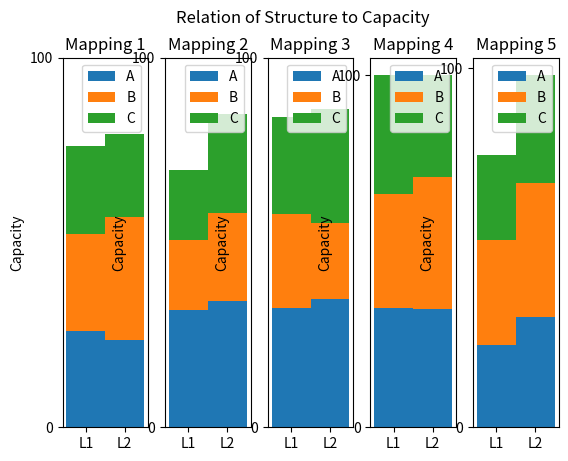

Write the Python code that produced this figure.
from copy import deepcopy
from typing import *
# defines the numeric data type for type hinting
numeric = Union[float, int]

import matplotlib.pyplot as plt
import numpy as np
from math import *

#np.random.seed(42)

# display conditions
width = 1

# thing's we're trying to measure generally, versus what we need to map to see them
categories = {
    "Capacity": ["L1", "L2"],
    "Access Count": ["Read", "Write", "Fill"]
}

def generate_random_data(data_points: int) -> tuple:
    """
    Generates random data of the type Timeloop will provide.
    
    data_points:
        The number of data points we want to get.
    """
    # the list that stores the data point dictionary.
    data = list()

    for i in range(data_points):
        # randomly generates data point
        data_point = {
            'A': { # A is the component
                "Capacity": { # Capacity is the category
                    "L1": np.random.randint(50, 100), # L1 is the label, the random is the value
                    "L2": np.random.randint(50, 100),
                },
                "Access Count": {
                    "Read": np.random.randint(50, 100),
                    "Write": np.random.randint(50, 100),
                    "Fill": np.random.randint(50, 100),
                }
            },
            'B': {
                "Capacity": {
                    "L1": np.random.randint(50, 100),
                    "L2": np.random.randint(50, 100),
                },
                "Access Count": {
                    "Read": np.random.randint(50, 100),
                    "Write": np.random.randint(50, 100),
                    "Fill": np.random.randint(50, 100),
                }
            },
            'C': {
                "Capacity": {
                    "L1": np.random.randint(50, 100),
                    "L2": np.random.randint(50, 100),
                },
                "Access Count": {
                    "Read": np.random.randint(50, 100),
                    "Write": np.random.randint(50, 100),
                    "Fill": np.random.randint(50, 100),
                }
            },
        }

        data.append(data_point)
    
    return tuple(data)

# Data on the effect of each process (?) on the measured variables.
generated_data: tuple
generated_data = generate_random_data(5)

def make_data_percentage(data: Iterable = generated_data) -> tuple:
    """
    Takes all the data and preprocesses it so that they are in terms of the max value (100%).

    data:
        An iterable containing all the datapoints we want to normalize over
    """
    # makes a copy of the old data
    data = deepcopy(data)
    # a dictionary storing the largest value in any category across all datapoints in data
    largest_in_category: dict
    largest_in_category = dict()

    # loads all the categories and their respective subcategories (labels) into the dictionary; assumes all data is rectangular
    example_datapoint = data[0]
    example_component = tuple(example_datapoint.keys())[0]
    for category, metric_data in example_datapoint[example_component].items():
        # the dictionary is to store subcomponents of the category data
        largest_in_category[category] = dict()
        for label in metric_data.keys():    
            # since all metrics we're looking at are whole numbers, we can initalize all max values as 0 for later comparison.
            largest_in_category[category][label] = 0

    for datapoint in data:
        # dictionary that stores the running sum of each category across all components
        running_sum: dict
        running_sum = dict()

        # pulls the metric data for all components
        for metric_data in datapoint.values():
            # pulls the subdata for all labels to add together
            for category, values in metric_data.items():
                # hodge-podge solution to making sure dict doesn't get reinstatiated. You should proabably just make a key-copy of the largest-sum dict but this works for now.
                if category not in running_sum.keys():
                    running_sum[category] = dict()
                
                # running sum among all the components in a category
                for label, value in values.items():
                    # instantiates a value if there is no value there
                    if label not in running_sum[category].keys():
                        running_sum[category][label] = 0
                    running_sum[category][label] += value

        # determines max by checking if the values in running sum are greater than the current values of largest_in_category
        for category, values in running_sum.items():
            for label, value in values.items():
                if (running_sum[category][label] > largest_in_category[category][label]):
                    largest_in_category[category][label] = running_sum[category][label]
    
    # uses largest in category to normalize all the data
    for datapoint in data:
        for component, metric_data in datapoint.items():
            for category, values in metric_data.items():
                for label in values.keys():
                    datapoint[component][category][label] /= largest_in_category[category][label]
                    # converts to percentage
                    datapoint[component][category][label] *= 100

    return data

normalized_data = make_data_percentage()
print(normalized_data)

def graph_category(category: str, data: tuple = generated_data) -> None:
    """
    Generates a Graph Based on the Category Given
    
    category:
        the category you want graphed
    """
    # calculates the number of mappings and determine number of plots needed
    number_of_mappings = len(data)
    # creates the figure and the subplots
    fig, subplots = plt.subplots(1, number_of_mappings)

    for i in range(len(data)):
        subplot = subplots[i]
        mapping_data = data[i]
        # Calculates the amount of bars you need. Assumes all components have even data for all categories.
        category_size = len(mapping_data[tuple(mapping_data.keys())[0]][category]) # accesses first component in memory, then checks the number of elements describing that category in component.
        index = np.arange(category_size) # a list representing all the elements in the category.

        # the dictionary storing the bar contribution for each component
        plots = dict()
        # the bottom of where the bar contribution should be, so that it starts when the last contribution stops
        bottom_val = np.array([0.0] * category_size)

        # accesses all the metrics data for each component
        metric_data: dict
        for (component, metric_data) in mapping_data.items():
            #Creates the plots for each component
            plots[component] = subplot.bar(index, tuple(metric_data[category].values()), width, bottom = bottom_val)
            bottom_val += np.array(tuple(metric_data[category].values()))
        
        # Show title tick marks
        subplot.set_title(f"Mapping {i + 1}")
        subplot.set_ylabel(category)
        subplot.set_xticks(index, tuple(mapping_data[tuple(mapping_data.keys())[0]][category].keys()))
        subplot.set_yticks(np.arange(0, 101, 100))
        subplot.legend(tuple([plot[0] for plot in plots.values()]), tuple(mapping_data.keys()))

    fig.suptitle("Relation of Structure to " + category)
"""
def graph_mapping(data: tuple = generated_data) -> None:
    \"""
    Takes in all the mapping data and generates a radar data plot for each mapping.
    data:
        The data collected from Timeloop.
    \"""
    # defines the first element in the dataset, which we assume is of equal shape to the other pieces of data.
    example_datapoint = data[0]
    # calculates evenly-spaced axis angles
    theta = np.linspace(0, 2*np.pi, len(tuple(example_datapoint.values())[0]
"""

graph_category("Capacity", normalized_data)
plt.show()